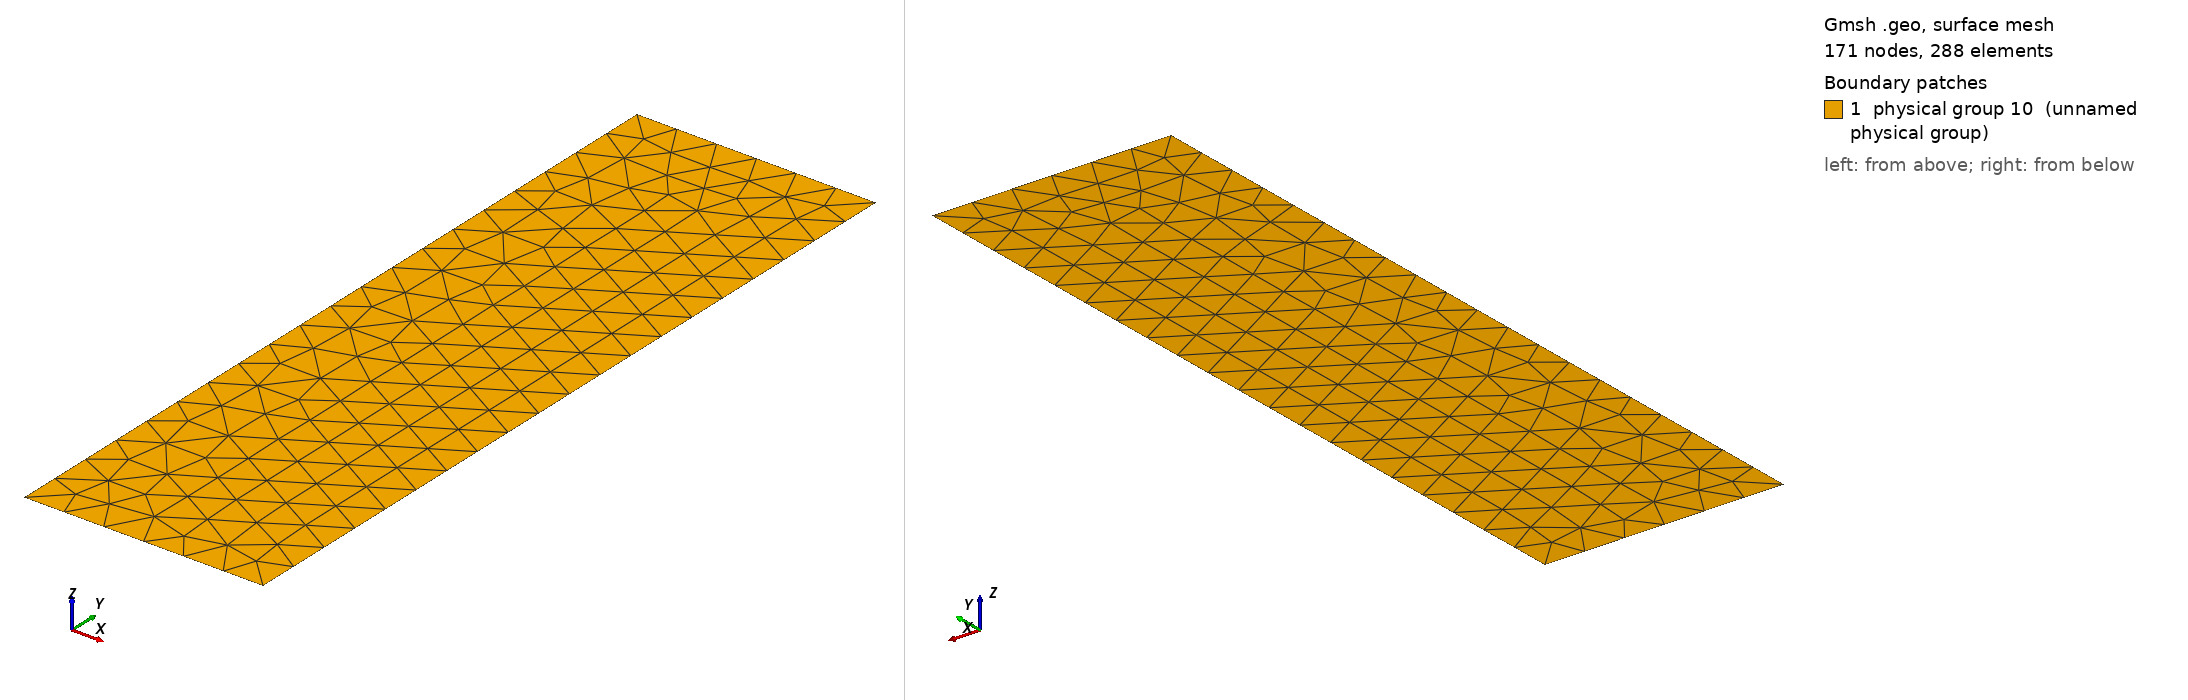

Gmsh geometry script, surface-meshed: 171 nodes, 288 surface elements. Boundary patches (legend numbers): 1 physical group 10 (unnamed physical group). Left view from above one corner, right view from below the opposite corner. Legend entries are the model's physical surfaces. The drawing asked Gmsh for element sizes between 1% and 20% of the model's largest extent; the script's own settings can give other sizes.

=== flux_bc_2d.geo (drawn) ===
Point(1) = {0.0, 0.0, 0.0, 0.05};
Point(2) = {0.0, 1.0, 0.0, 0.05};
Point(3) = {0.3, 1.0, 0.0, 0.05};
Point(4) = {0.3, 0.0, 0.0, 0.05};
Line(1) = {3,4};
Line(2) = {4,1};
Line(3) = {1,2};
Line(4) = {2,3};
Line Loop(5) = {1,2,3,4};
Plane Surface(6) = {5};
// Top of the box
Physical Line(333) = {4};
// Box sides
Physical Line(666) = {3,1};
// Box bottom
Physical Line(444) = {2};
// This is just to ensure all the interior
// elements get written out. 
Physical Surface(10) = {6};
